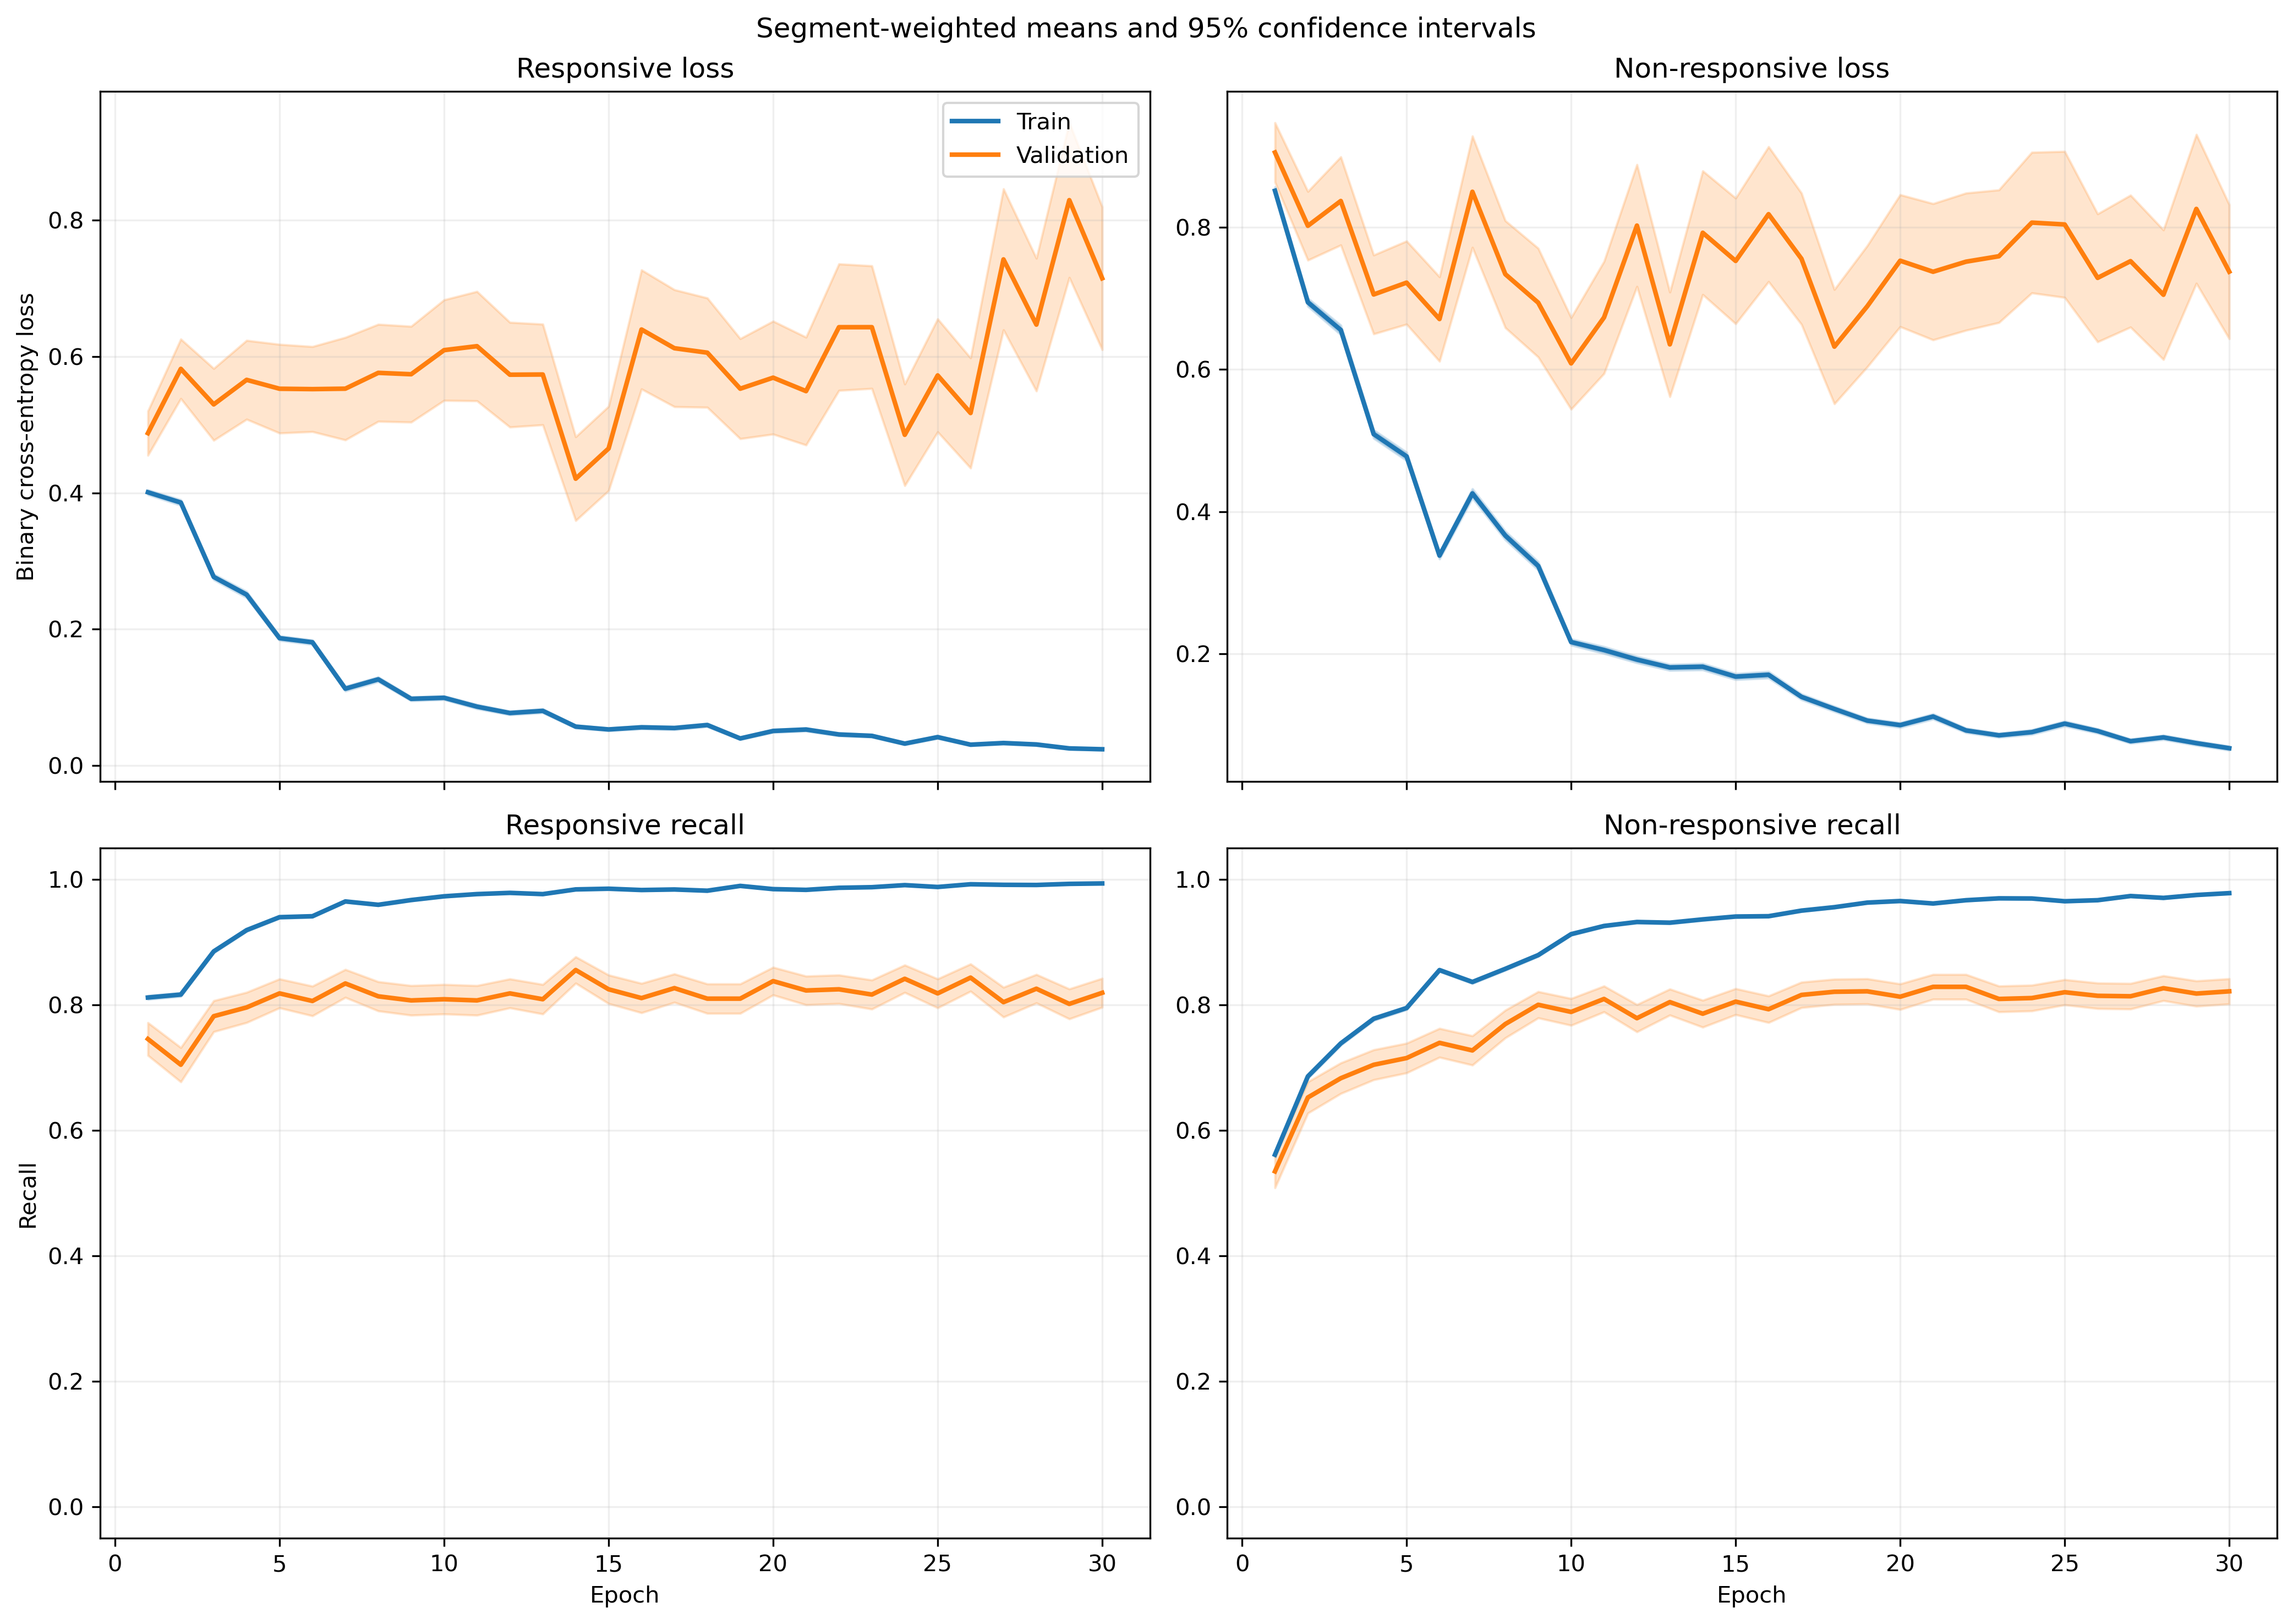

The file beside this chart, header and first rows:
fold, epoch, split, r_loss, r_loss_count, r_loss_sum, r_loss_sum_sq, r_recall, r_recall_count, r_recall_sum, r_recall_sum_sq, nr_loss, nr_loss_count, nr_loss_sum, nr_loss_sum_sq, nr_recall, nr_recall_count, nr_recall_sum, nr_recall_sum_sq
1, 1, train, 0.3894, 1063, 413.9, 412.1, 0.8119, 1063, 863.0, 863.0, 0.8909, 1401, 1248, 2136, 0.5539, 1401, 776.0, 776.0
1, 1, validation, 0.1252, 10, 1.252, 0.2761, 1.0, 10, 10.0, 10.0, , 0, 0.0, 0.0, , 0, 0.0, 0.0
1, 2, train, 0.3614, 1063, 384.2, 456.4, 0.8147, 1063, 866.0, 866.0, 0.708, 1401, 991.9, 1923, 0.7138, 1401, 1000, 1000
1, 2, validation, 0.1383, 10, 1.383, 0.9167, 0.9, 10, 9.0, 9.0, , 0, 0.0, 0.0, , 0, 0.0, 0.0
1, 3, train, 0.2239, 1063, 238, 252.2, 0.9304, 1063, 989.0, 989.0, 0.5936, 1401, 831.6, 1575, 0.7345, 1401, 1029, 1029
1, 3, validation, 0.05985, 10, 0.5985, 0.07337, 1.0, 10, 10.0, 10.0, , 0, 0.0, 0.0, , 0, 0.0, 0.0
1, 4, train, 0.173, 1063, 183.8, 195.3, 0.9511, 1063, 1011, 1011, 0.543, 1401, 760.7, 1491, 0.7602, 1401, 1065, 1065
1, 4, validation, 0.05593, 10, 0.5593, 0.06342, 1.0, 10, 10.0, 10.0, , 0, 0.0, 0.0, , 0, 0.0, 0.0
1, 5, train, 0.1435, 1063, 152.6, 154.8, 0.9614, 1063, 1022, 1022, 0.4868, 1401, 682.1, 1436, 0.788, 1401, 1104, 1104
1, 5, validation, 0.1086, 10, 1.086, 0.6418, 0.9, 10, 9.0, 9.0, , 0, 0.0, 0.0, , 0, 0.0, 0.0
1, 6, train, 0.2228, 1063, 236.8, 259.6, 0.9313, 1063, 990.0, 990.0, 0.3137, 1401, 439.5, 766, 0.8694, 1401, 1218, 1218
1, 6, validation, 0.08417, 10, 0.8417, 0.4122, 1.0, 10, 10.0, 10.0, , 0, 0.0, 0.0, , 0, 0.0, 0.0
1, 7, train, 0.09167, 1063, 97.45, 172.3, 0.9746, 1063, 1036, 1036, 0.3702, 1401, 518.7, 1291, 0.853, 1401, 1195, 1195
1, 7, validation, 0.02288, 10, 0.2288, 0.01361, 1.0, 10, 10.0, 10.0, , 0, 0.0, 0.0, , 0, 0.0, 0.0
1, 8, train, 0.1421, 1063, 151, 213.9, 0.9624, 1063, 1023, 1023, 0.2271, 1401, 318.1, 658.5, 0.9122, 1401, 1278, 1278
1, 8, validation, 0.05901, 10, 0.5901, 0.2192, 1.0, 10, 10.0, 10.0, , 0, 0.0, 0.0, , 0, 0.0, 0.0
1, 9, train, 0.1569, 1063, 166.8, 333.8, 0.9445, 1063, 1004, 1004, 0.2573, 1401, 360.5, 959.3, 0.9072, 1401, 1271, 1271
1, 9, validation, 0.01055, 10, 0.1055, 0.003067, 1.0, 10, 10.0, 10.0, , 0, 0.0, 0.0, , 0, 0.0, 0.0
1, 10, train, 0.09353, 1063, 99.42, 175.2, 0.9737, 1063, 1035, 1035, 0.2273, 1401, 318.4, 789.2, 0.9143, 1401, 1281, 1281
1, 10, validation, 0.1155, 10, 1.155, 1.138, 0.9, 10, 9.0, 9.0, , 0, 0.0, 0.0, , 0, 0.0, 0.0
1, 11, train, 0.1095, 1063, 116.4, 229, 0.968, 1063, 1029, 1029, 0.1764, 1401, 247.2, 612.5, 0.9386, 1401, 1315, 1315
1, 11, validation, 0.03435, 10, 0.3435, 0.04594, 1.0, 10, 10.0, 10.0, , 0, 0.0, 0.0, , 0, 0.0, 0.0
1, 12, train, 0.1139, 1063, 121.1, 219.3, 0.9595, 1063, 1020, 1020, 0.281, 1401, 393.6, 1017, 0.9008, 1401, 1262, 1262
1, 12, validation, 0.03744, 10, 0.3744, 0.09333, 1.0, 10, 10.0, 10.0, , 0, 0.0, 0.0, , 0, 0.0, 0.0
1, 13, train, 0.06513, 1063, 69.23, 130.5, 0.984, 1063, 1046, 1046, 0.1863, 1401, 261, 741, 0.94, 1401, 1317, 1317
1, 13, validation, 0.02132, 10, 0.2132, 0.01627, 1.0, 10, 10.0, 10.0, , 0, 0.0, 0.0, , 0, 0.0, 0.0
1, 14, train, 0.07447, 1063, 79.17, 180.7, 0.9774, 1063, 1039, 1039, 0.2282, 1401, 319.7, 1046, 0.9272, 1401, 1299, 1299
1, 14, validation, 0.4184, 10, 4.184, 16.81, 0.9, 10, 9.0, 9.0, , 0, 0.0, 0.0, , 0, 0.0, 0.0
1, 15, train, 0.05766, 1063, 61.29, 114.9, 0.984, 1063, 1046, 1046, 0.2645, 1401, 370.6, 934.2, 0.8958, 1401, 1255, 1255
1, 15, validation, 0.006502, 10, 0.06502, 0.001137, 1.0, 10, 10.0, 10.0, , 0, 0.0, 0.0, , 0, 0.0, 0.0
1, 16, train, 0.04898, 1063, 52.07, 105.9, 0.9915, 1063, 1054, 1054, 0.1821, 1401, 255.2, 713.7, 0.935, 1401, 1310, 1310
1, 16, validation, 0.01243, 10, 0.1243, 0.007415, 1.0, 10, 10.0, 10.0, , 0, 0.0, 0.0, , 0, 0.0, 0.0
1, 17, train, 0.03833, 1063, 40.74, 47.87, 0.9925, 1063, 1055, 1055, 0.1733, 1401, 242.8, 632.4, 0.9379, 1401, 1314, 1314
1, 17, validation, 0.02103, 10, 0.2103, 0.02252, 1.0, 10, 10.0, 10.0, , 0, 0.0, 0.0, , 0, 0.0, 0.0
1, 18, train, 0.04331, 1063, 46.04, 88.46, 0.9887, 1063, 1051, 1051, 0.1369, 1401, 191.7, 517.5, 0.9536, 1401, 1336, 1336
1, 18, validation, 0.003282, 10, 0.03282, 0.0002916, 1.0, 10, 10.0, 10.0, , 0, 0.0, 0.0, , 0, 0.0, 0.0
1, 19, train, 0.02976, 1063, 31.64, 21.74, 0.9915, 1063, 1054, 1054, 0.1955, 1401, 273.9, 700.4, 0.9343, 1401, 1309, 1309
1, 19, validation, 0.2702, 10, 2.702, 6.998, 0.9, 10, 9.0, 9.0, , 0, 0.0, 0.0, , 0, 0.0, 0.0
1, 20, train, 0.1268, 1063, 134.8, 472.9, 0.9652, 1063, 1026, 1026, 0.1091, 1401, 152.8, 504.8, 0.9622, 1401, 1348, 1348
1, 20, validation, 0.4779, 10, 4.779, 22.19, 0.9, 10, 9.0, 9.0, , 0, 0.0, 0.0, , 0, 0.0, 0.0
1, 21, train, 0.02977, 1063, 31.65, 37.22, 0.9925, 1063, 1055, 1055, 0.2414, 1401, 338.2, 1065, 0.9172, 1401, 1285, 1285
1, 21, validation, 0.01251, 10, 0.1251, 0.01113, 1.0, 10, 10.0, 10.0, , 0, 0.0, 0.0, , 0, 0.0, 0.0
1, 22, train, 0.01733, 1063, 18.42, 6.213, 0.9962, 1063, 1059, 1059, 0.09459, 1401, 132.5, 327.6, 0.9672, 1401, 1355, 1355
1, 22, validation, 0.00761, 10, 0.0761, 0.002038, 1.0, 10, 10.0, 10.0, , 0, 0.0, 0.0, , 0, 0.0, 0.0
1, 23, train, 0.03927, 1063, 41.74, 65.53, 0.9878, 1063, 1050, 1050, 0.09926, 1401, 139.1, 371.8, 0.9643, 1401, 1351, 1351
1, 23, validation, 0.01506, 10, 0.1506, 0.01204, 1.0, 10, 10.0, 10.0, , 0, 0.0, 0.0, , 0, 0.0, 0.0
1, 24, train, 0.02594, 1063, 27.57, 15.11, 0.9944, 1063, 1057, 1057, 0.08938, 1401, 125.2, 353.7, 0.9672, 1401, 1355, 1355
1, 24, validation, 0.03349, 10, 0.3349, 0.1066, 1.0, 10, 10.0, 10.0, , 0, 0.0, 0.0, , 0, 0.0, 0.0
1, 25, train, 0.022, 1063, 23.38, 37.21, 0.9972, 1063, 1060, 1060, 0.1111, 1401, 155.7, 421.5, 0.9615, 1401, 1347, 1347
1, 25, validation, 0.002098, 10, 0.02098, 0.0001967, 1.0, 10, 10.0, 10.0, , 0, 0.0, 0.0, , 0, 0.0, 0.0
1, 26, train, 0.01126, 1063, 11.97, 6.051, 0.9981, 1063, 1061, 1061, 0.1195, 1401, 167.5, 599.5, 0.9636, 1401, 1350, 1350
1, 26, validation, 0.002145, 10, 0.02145, 0.0001842, 1.0, 10, 10.0, 10.0, , 0, 0.0, 0.0, , 0, 0.0, 0.0
1, 27, train, 0.08483, 1063, 90.18, 301.9, 0.9755, 1063, 1037, 1037, 0.206, 1401, 288.6, 1327, 0.9458, 1401, 1325, 1325
1, 27, validation, 0.008221, 10, 0.08221, 0.002918, 1.0, 10, 10.0, 10.0, , 0, 0.0, 0.0, , 0, 0.0, 0.0
1, 28, train, 0.03814, 1063, 40.55, 71.36, 0.9868, 1063, 1049, 1049, 0.1096, 1401, 153.5, 523.4, 0.9657, 1401, 1353, 1353
1, 28, validation, 0.02044, 10, 0.2044, 0.03923, 1.0, 10, 10.0, 10.0, , 0, 0.0, 0.0, , 0, 0.0, 0.0
1, 29, train, 0.03157, 1063, 33.56, 33.06, 0.9915, 1063, 1054, 1054, 0.1384, 1401, 193.9, 428.9, 0.9436, 1401, 1322, 1322
1, 29, validation, 0.02947, 10, 0.2947, 0.06244, 1.0, 10, 10.0, 10.0, , 0, 0.0, 0.0, , 0, 0.0, 0.0
1, 30, train, 0.03446, 1063, 36.63, 31.94, 0.9887, 1063, 1051, 1051, 0.08441, 1401, 118.3, 267.6, 0.9679, 1401, 1356, 1356
1, 30, validation, 0.003274, 10, 0.03274, 0.0003894, 1.0, 10, 10.0, 10.0, , 0, 0.0, 0.0, , 0, 0.0, 0.0
... 3,600 more rows
